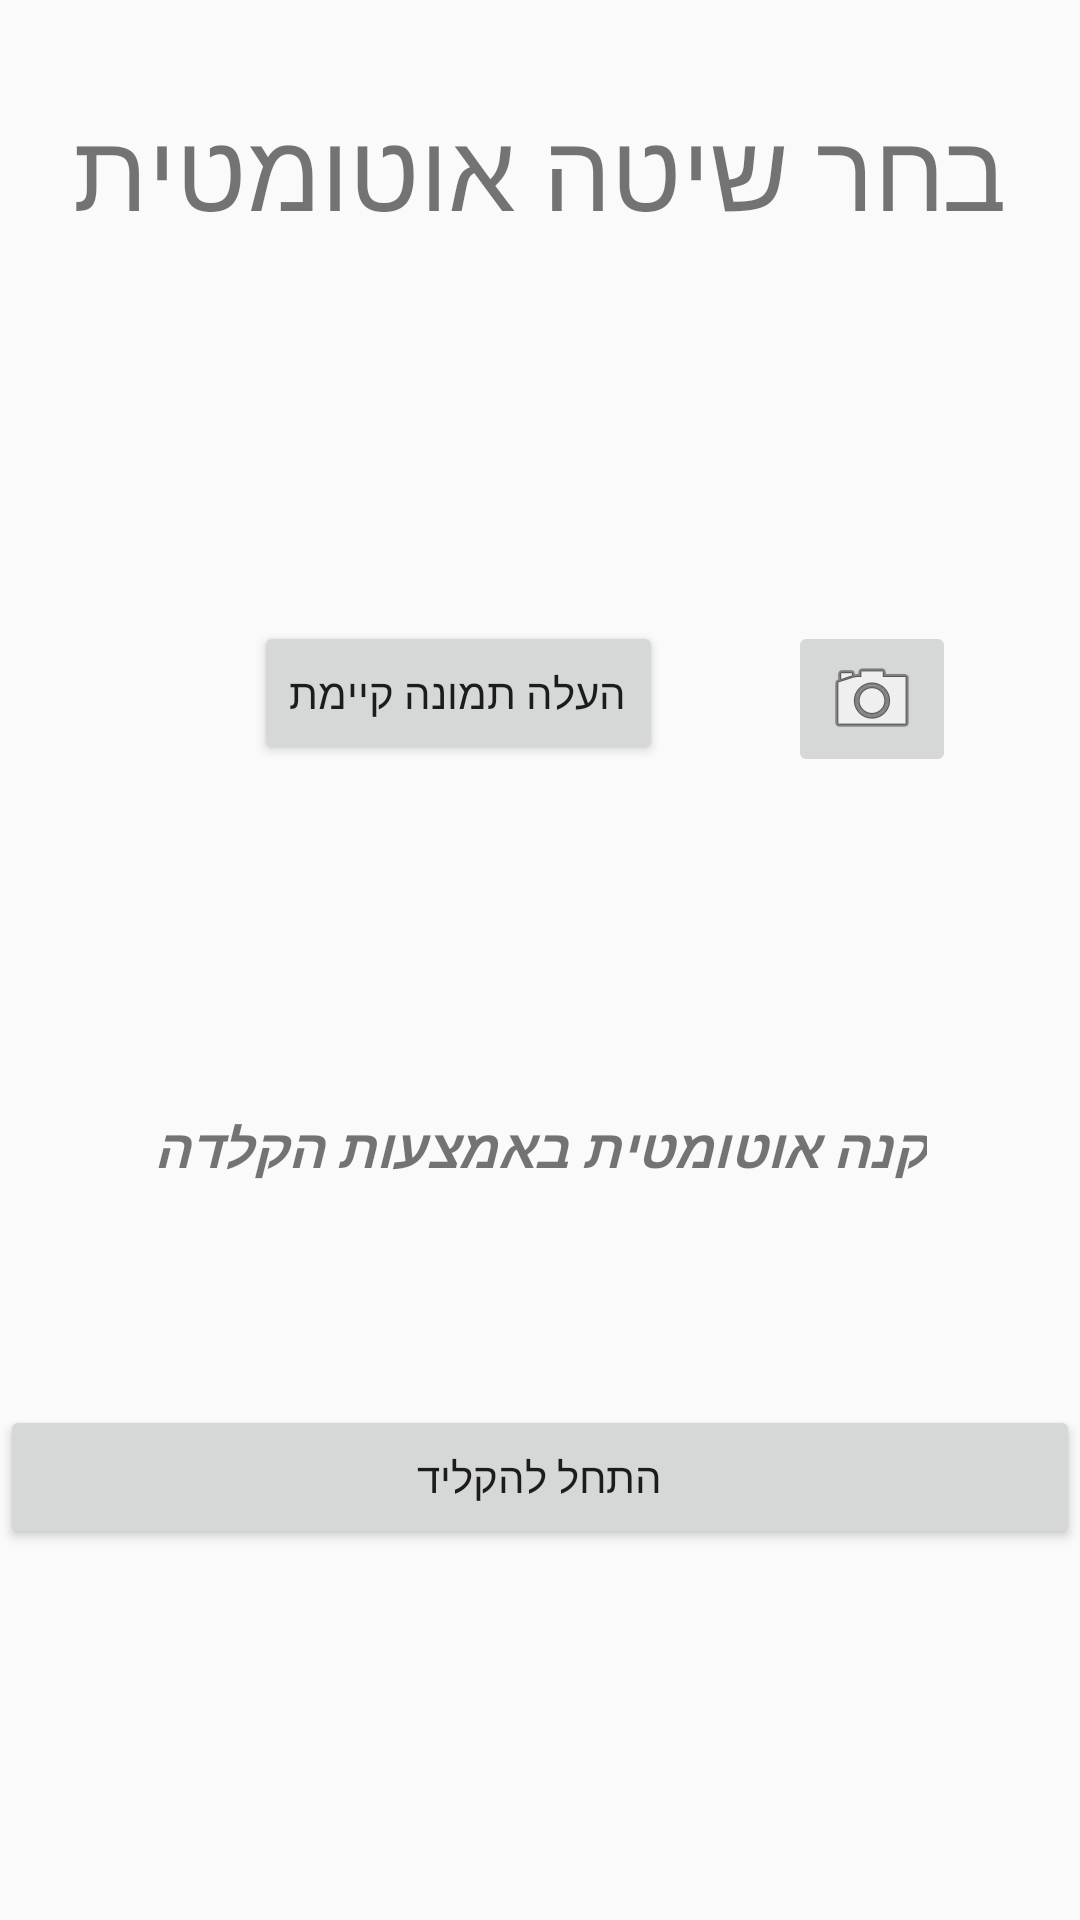

Layout XML and referenced resources for this Android screen:
<!-- AndroidManifest.xml: application theme AppTheme -->
<!-- res/layout/activity_choose_auto_buy_method.xml -->
<?xml version="1.0" encoding="utf-8"?>
<android.support.constraint.ConstraintLayout xmlns:android="http://schemas.android.com/apk/res/android"
    xmlns:app="http://schemas.android.com/apk/res-auto"
    xmlns:tools="http://schemas.android.com/tools"
    android:layout_width="match_parent"
    android:layout_height="match_parent"
    tools:context=".ChooseAutoBuyMethodActivity"
    tools:layout_editor_absoluteY="81dp">

    <ImageButton
        android:id="@+id/imageButton"
        android:layout_width="wrap_content"
        android:layout_height="wrap_content"
        android:layout_marginStart="8dp"
        android:layout_marginLeft="8dp"
        android:layout_marginEnd="8dp"
        android:layout_marginRight="8dp"
        android:contentDescription="@string/autoBuyBySnipButtonDescription"
        android:onClick="takeSnipButtonSetup"
        app:layout_constraintBottom_toBottomOf="@+id/button"
        app:layout_constraintEnd_toEndOf="parent"
        app:layout_constraintStart_toEndOf="@+id/button"
        app:layout_constraintTop_toTopOf="@+id/button"
        app:layout_constraintVertical_bias="0.0"
        app:srcCompat="@android:drawable/ic_menu_camera" />

    <Button
        android:id="@+id/button3"
        android:layout_width="0dp"
        android:layout_height="wrap_content"
        android:onClick="manualAutoBuyButtonSetup"
        android:text="@string/manualAutoBuyButton"
        app:layout_constraintBottom_toBottomOf="parent"
        app:layout_constraintEnd_toEndOf="parent"
        app:layout_constraintHorizontal_bias="0.0"
        app:layout_constraintStart_toStartOf="parent"
        app:layout_constraintTop_toBottomOf="@+id/imageButton"
        app:layout_constraintVertical_bias="0.629" />

    <TextView
        android:id="@+id/textView2"
        android:layout_width="wrap_content"
        android:layout_height="wrap_content"
        android:layout_marginTop="370dp"
        android:layout_marginBottom="214dp"
        android:text="@string/manualAutoBuyTextView"
        android:textSize="18sp"
        android:textStyle="bold|italic"
        app:layout_constraintBottom_toBottomOf="parent"
        app:layout_constraintEnd_toEndOf="parent"
        app:layout_constraintStart_toStartOf="parent"
        app:layout_constraintTop_toTopOf="parent"
        app:layout_constraintVertical_bias="0.0" />

    <TextView
        android:id="@+id/textView3"
        android:layout_width="wrap_content"
        android:layout_height="wrap_content"
        android:layout_marginTop="370dp"
        android:layout_marginBottom="214dp"
        android:text="@string/autoBuyByCameraSnipText"
        android:textSize="18sp"
        android:textStyle="bold|italic"
        app:layout_constraintBottom_toBottomOf="parent"
        app:layout_constraintBottom_toTopOf="@+id/imageButton"
        app:layout_constraintEnd_toEndOf="parent"
        app:layout_constraintHorizontal_bias="0.496"
        app:layout_constraintStart_toStartOf="parent"
        app:layout_constraintTop_toTopOf="parent"
        app:layout_constraintVertical_bias="0.597" />

    <Button
        android:id="@+id/button"
        android:layout_width="wrap_content"
        android:layout_height="wrap_content"
        android:layout_marginStart="8dp"
        android:layout_marginLeft="8dp"
        android:layout_marginTop="207dp"
        android:layout_marginEnd="8dp"
        android:layout_marginRight="8dp"
        android:onClick="loadImageButtonSetup"
        android:text="@string/load_image_button"
        app:layout_constraintEnd_toEndOf="@+id/textView3"
        app:layout_constraintStart_toStartOf="parent"
        app:layout_constraintTop_toTopOf="parent" />

    <TextView
        android:id="@+id/textView"
        android:layout_width="wrap_content"
        android:layout_height="wrap_content"
        android:layout_marginStart="8dp"
        android:layout_marginLeft="8dp"
        android:layout_marginTop="32dp"
        android:layout_marginEnd="8dp"
        android:layout_marginRight="8dp"
        android:text="@string/chooseAutomaticMethod"
        android:textSize="36sp"
        app:layout_constraintEnd_toEndOf="parent"
        app:layout_constraintStart_toStartOf="parent"
        app:layout_constraintTop_toTopOf="parent" />

</android.support.constraint.ConstraintLayout>
<!-- resources referenced by this layout -->
<resources>
  <string name="autoBuyByCameraSnipText">קנה אוטומטית באמצעות תמונה</string>
  <string name="autoBuyBySnipButtonDescription">Automatic Purchase by snip</string>
  <string name="chooseAutomaticMethod">בחר שיטה אוטומטית</string>
  <string name="load_image_button">העלה תמונה קיימת</string>
  <string name="manualAutoBuyButton">התחל להקליד</string>
  <string name="manualAutoBuyTextView">קנה אוטומטית באמצעות הקלדה</string>
  <style name="AppTheme" parent="Theme.AppCompat.Light.DarkActionBar">
          
          <item name="colorPrimary">@color/colorPrimary</item>
          <item name="colorPrimaryDark">@color/colorPrimaryDark</item>
          <item name="colorAccent">@color/colorAccent</item>
          <item name="android:windowIsTranslucent">true</item>
      </style>
  <!-- not gathered from this repository: default colours our renderer supplied (Android Studio template values) -->
  <color name="colorPrimary">#FF6200EE</color>
  <color name="colorPrimaryDark">#FF3700B3</color>
  <color name="colorAccent">#FF03DAC5</color>
</resources>
